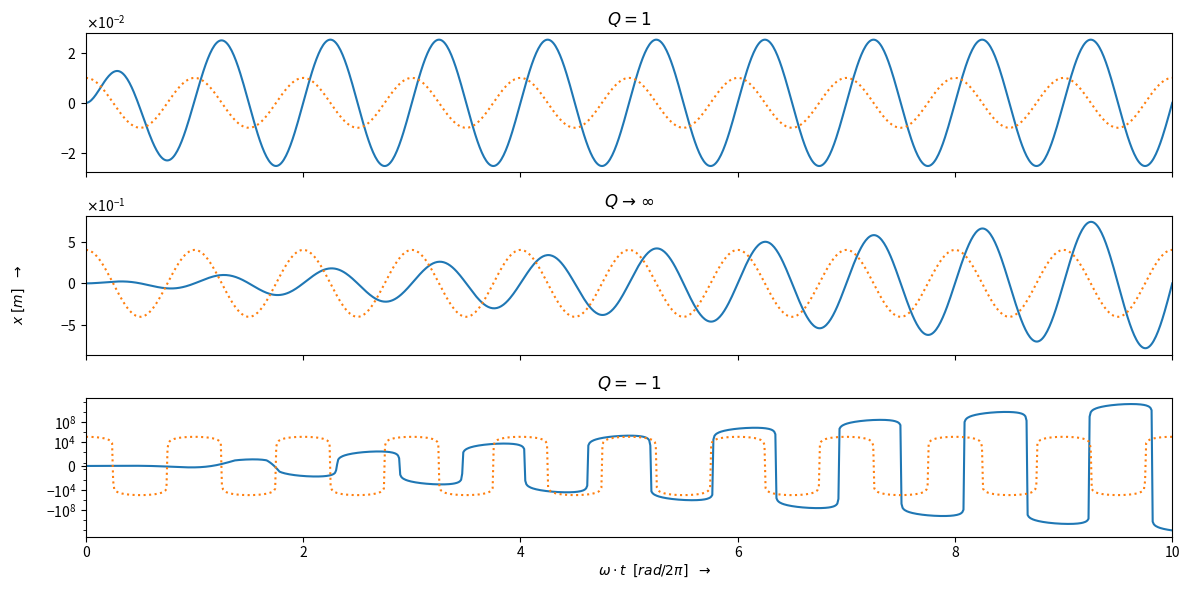
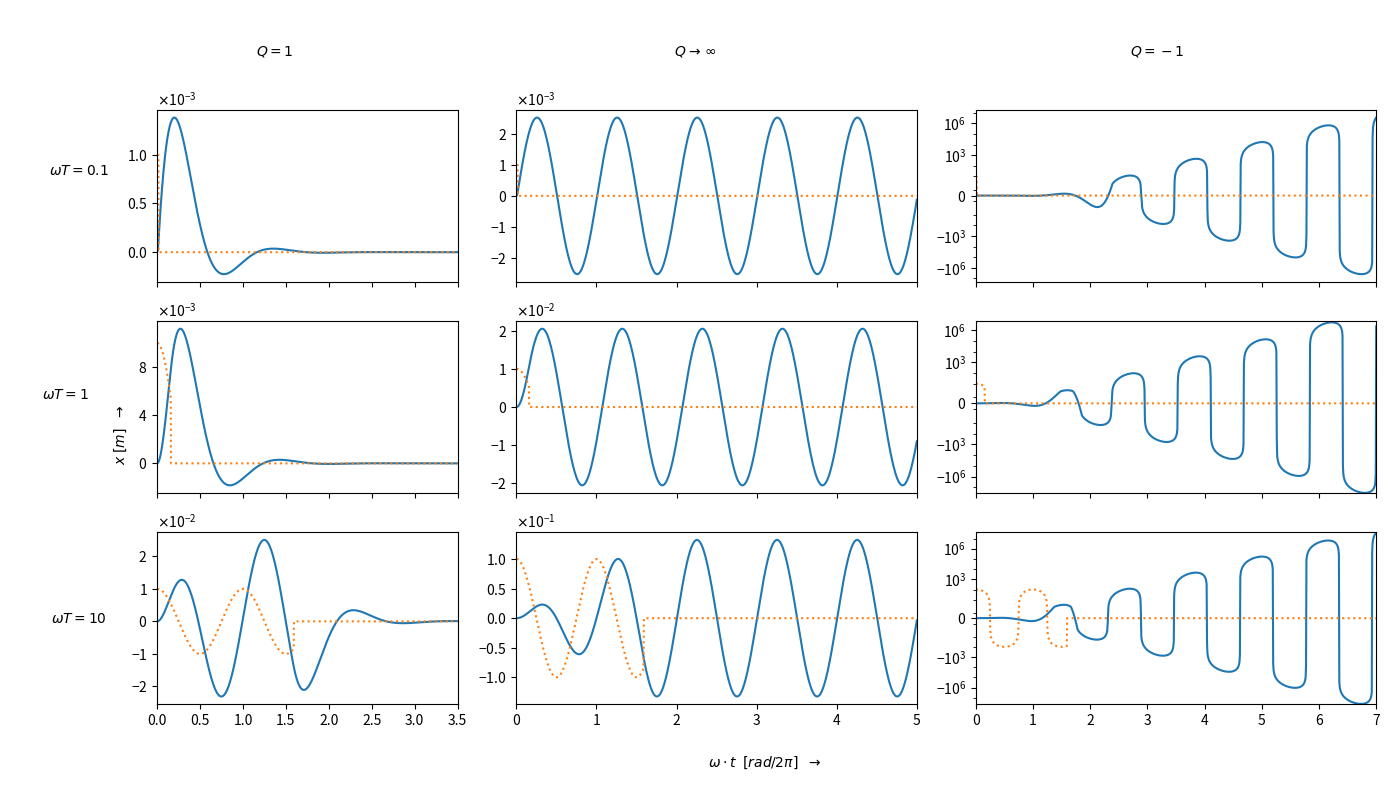

Write the Python code that produced these figures, in order.
# -*- coding: utf-8 -*-
"""
Created on Mon May 11 11:27:33 2020

@author: vanlo
"""



import numpy as np
import matplotlib.pyplot as plt


plt.close('all')

w = 2*np.pi*(1.0 + 0*1j)
Q = np.array([1+0*1j,1e10+0*1j, -1.0+0*1j])
T = np.array([0.1, 1, 10])/w
F_0 = 1.0 +0*1j
m = 1.0 +0*1j

t_1 = 0
t_2_q1 = [10,10,10]
t_2_q2 = np.array([[3.5,3.5,3.5],[5,5,5],[7,7,7]])
N = int(1e3)



Q = np.array([1+0*1j,1e10+0*1j, -1.0+0*1j])

def force(t):
    F = F_0 * np.cos(w*t)
    return F


def f(t,Q,F_0,x_0,dx_0):
    D = (w/Q)**2 - 4*w**2
    
    r_1 = 1/2*(-w/Q-D**(0.5))
    r_2 = 1/2*(-w/Q+D**(0.5))

    c_1 = 1/(r_2 - r_1)*(-dx_0 + F_0 * Q/(w*m) + x_0*(2*r_2-r_1))
    c_2 = 1/(r_2 - r_1)*(dx_0 - F_0 * Q/(w*m) -x_0*r_2)
    
    x = c_1* np.exp(r_1*t) + c_2 * np.exp(r_2*t) + F_0*Q/(w**2*m)*np.sin(w*t)
    dx = c_1*r_1*np.exp(r_1*t) + c_2 *r_2* np.exp(r_2*t) + F_0*Q/(w*m)*np.cos(w*t)
    return [x,dx]

t_q1 = np.transpose( np.linspace(t_1,t_2_q1,N) )
x_0 = 0
dx_0 = 0

x_1 = np.empty((len(Q),N))
force_scale_1 = np.array([1e-2,4e-1,1e5])

for i in range(len(Q)):
    x_1[i,:] = f(t_q1[i,:],Q[i],F_0,x_0,dx_0)[0]


x_0 = 0
dx_0 = 0

count = 0
t_q2 = np.transpose(np.linspace(t_1,t_2_q2,N))
t_critical = np.empty((len(Q),len(T)))



x_2 = np.empty((len(T),len(Q),N))

force_plot = np.copy(x_2)
force_scale = np.array([[1e-3,1e-3,1e1],[1e-2,1e-2,1e1],[1e-2,1e-1,1e2]])

for i in range(len(T)):
    for j in range(len(Q)):
        
        x_0_i = f(T[i],Q[j],F_0,x_0,dx_0)[0]
        dx_0_i = f(T[i],Q[j],F_0,x_0,dx_0)[1]
        
        t_critical[i,j] = next(k for k,n in enumerate(t_q2[i,j,:]) if n >T[i])
        t_i = int(t_critical[i,j])

        x_2_driven = f(t_q2[i,j,:t_i],Q[j],F_0,x_0,dx_0)[0]
        x_2_free = f((t_q2[i,j,t_i:]-T[i]),Q[j],0,x_0_i,dx_0_i)[0]
        
        x_2[i,j,:t_i] = x_2_driven
        x_2[i,j,t_i:] = x_2_free
        
        force_plot[i,j,:t_i] = force(t_q2[i,j,:t_i])*force_scale[i,j]
        force_plot[i,j,t_i:] = t_q2[i,j,t_i:] * 0
        
    


fig, ax = plt.subplots(3,1, sharex=True)
fig.set_size_inches(12, 6)

ax[-1].set_xlabel(' ', color=(0, 0, 0, 0))
ax[-1].set_ylabel('\n ', color=(0, 0, 0, 0))
#
fig.text(0.55, 0.04, '$\omega \cdot t  \; \; [rad/2 \pi] \; \; \; \u2192$', va='center', ha='center')
fig.text(0.02, 0.5, '$x \; [m] \; \; \; \u2192 $', va='center', ha='center', rotation='vertical')

for i in range(len(Q)):
    ax[i].plot(t_q1[i,:],x_1[i,:])
    ax[i].plot(t_q1[i,:],force(t_q1[i,:])*force_scale_1[i], linestyle=':')
    ax[i].ticklabel_format(axis='y', style='sci', scilimits=(-1,1))
    ax[i].yaxis.major.formatter._useMathText = True
    ax[i].margins(x=0)
    
    

ax[0].set_title('$Q = 1$')

#ax[1].set_yticks([-0.6-0.2,0,0.2])
ax[1].set_title('$Q \; \u2192 \; \infty $')

ax[2].set_title('$Q = -1$')
ax[2].set_yscale('symlog')
ax[2].set_yticks([-1e8,-1e4,0,1e4,1e8])


fig.tight_layout()

plt.savefig(r'C:\Users\<user>\Documents\GitHub\OscillatorRP\Verslag\figures\graph_q1.png', dpi=100)
plt.show()




fig, ax = plt.subplots(3,3,gridspec_kw={'width_ratios': [1.5,2,2]}, sharex='col')
fig.set_size_inches(14, 8)


fig.text(0.55, 0.04, '$\omega \cdot t  \; \; [rad/2 \pi] \; \; \; \u2192$', va='center', ha='center')
fig.text(0.2, 0.93, '$Q = 1$', va='center', ha='center')
fig.text(0.5, 0.93, '$Q \; \u2192 \; \infty $', va='center', ha='center')
fig.text(0.83, 0.93, '$Q = -1$', va='center', ha='center')

fig.text(0.09, 0.45, '$x \; [m] \; \; \; \u2192 $', va='center', ha='center', rotation='vertical')
fig.text(0.06, 0.78, '$\omega T = 0.1$', va='center', ha='center')
fig.text(0.05, 0.5, '$\omega T = 1$', va='center', ha='center')
fig.text(0.06, 0.22, '$\omega T = 10$', va='center', ha='center')


for i in range(len(T)):
    for j in range(len(Q)):
        ax[i,j].plot(t_q2[i,j,:],x_2[i,j,:])
        ax[i,j].plot(t_q2[i,j,:],force_plot[i,j,:], linestyle=':')
        ax[i,j].ticklabel_format(axis='y', style='sci', scilimits=(-1,1))
        ax[i,j].yaxis.major.formatter._useMathText = True
        ax[i,j].margins(x=0)
        
        ax[i,0].set_ylabel('\n \n \n \n  \n \n ', color=(0, 0, 0, 0))
        ax[2,i].set_xlabel(' \n  \n  ', color=(0, 0, 0, 0))
        ax[0,i].set_title(' \n \n \n \n  ', color=(0, 0, 0, 0))


ax[0,0].set_yticks([0, 0.0005, 0.001])
ax[0,2].set_yscale('symlog')
ax[0,2].set_yticks([-1e6,-1e3, 0, 1e3, 1e6])


ax[1,0].set_yticks([0,0.004, 0.008])
ax[1,2].set_yscale('symlog')
ax[1,2].set_yticks([-1e6,-1e3, 0, 1e3, 1e6])

ax[2,2].set_yscale('symlog')
ax[2,2].set_yticks([-1e6,-1e3, 0, 1e3, 1e6])

plt.tight_layout()
plt.savefig(r'C:\Users\<user>\Documents\GitHub\OscillatorRP\Verslag\figures\graph_q2.png', dpi=100)
plt.show()




    


